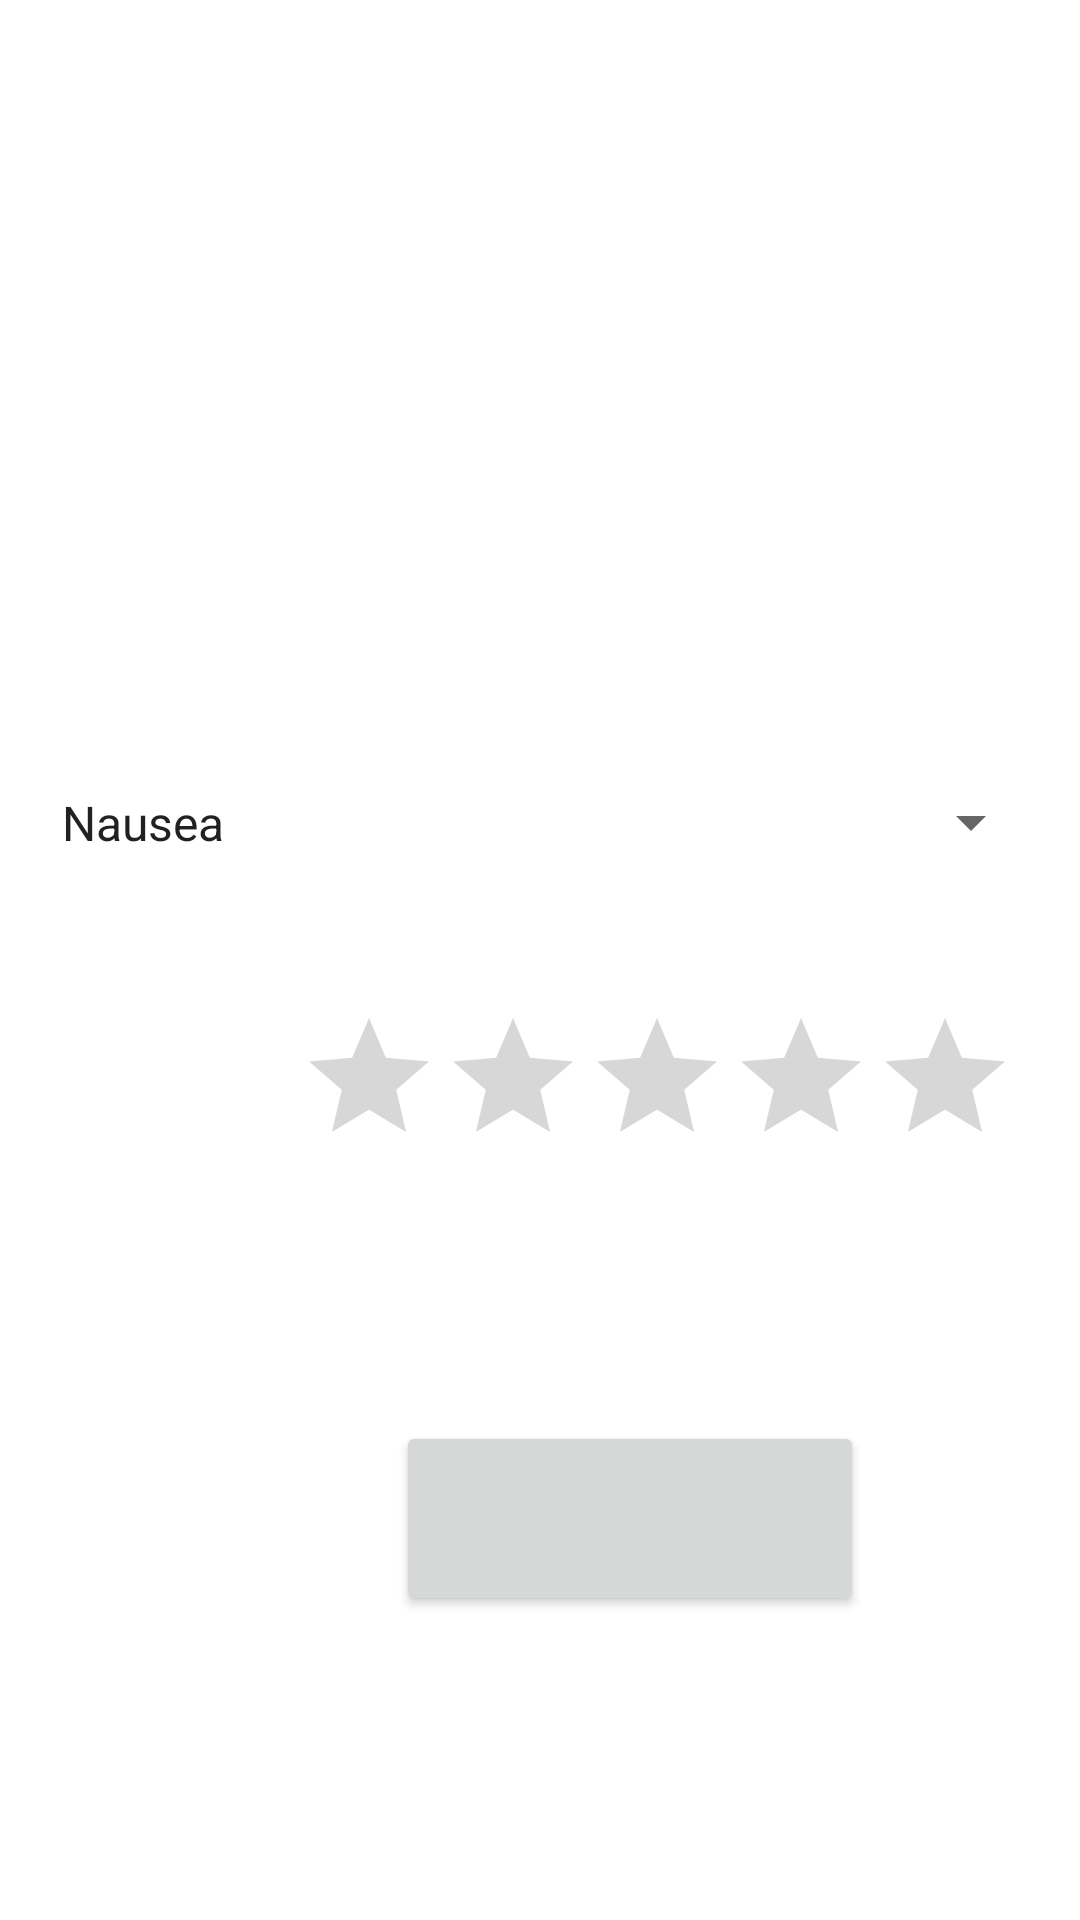

Reconstruct the res/layout file that produces this screen, plus the resources it refers to.
<!-- AndroidManifest.xml: application theme Theme.CSE535App -->
<!-- res/layout/activity_symptoms.xml -->
<?xml version="1.0" encoding="utf-8"?>

<androidx.coordinatorlayout.widget.CoordinatorLayout xmlns:android="http://schemas.android.com/apk/res/android"
    xmlns:app="http://schemas.android.com/apk/res-auto"
    xmlns:tools="http://schemas.android.com/tools"
    android:layout_width="match_parent"
    android:layout_height="match_parent"
    tools:context=".symtop">


    <androidx.constraintlayout.widget.ConstraintLayout
        android:id="@+id/constraintLayout"
        android:layout_width="match_parent"
        android:layout_height="match_parent">

        <RatingBar
            android:id="@+id/symptom_rating"
            android:layout_width="wrap_content"
            android:layout_height="wrap_content"
            app:layout_constraintBottom_toBottomOf="parent"
            app:layout_constraintEnd_toEndOf="parent"
            app:layout_constraintHorizontal_bias="0.824"
            app:layout_constraintStart_toStartOf="parent"
            app:layout_constraintTop_toTopOf="parent"
            app:layout_constraintVertical_bias="0.575" />

        <Button
            android:id="@+id/upload_symptoms"
            android:layout_width="156dp"
            android:layout_height="65dp"
            app:layout_constraintBottom_toBottomOf="parent"
            app:layout_constraintEnd_toEndOf="parent"
            app:layout_constraintHorizontal_bias="0.647"
            app:layout_constraintStart_toStartOf="parent"
            app:layout_constraintTop_toTopOf="parent"
            app:layout_constraintVertical_bias="0.824" />

        <Spinner
            android:id="@+id/symptoms"
            android:layout_width="335dp"
            android:layout_height="75dp"
            android:entries="@array/symptoms_list"
            app:layout_constraintBottom_toBottomOf="parent"
            app:layout_constraintEnd_toEndOf="parent"
            app:layout_constraintStart_toStartOf="parent"
            app:layout_constraintTop_toTopOf="parent"
            app:layout_constraintVertical_bias="0.419" />
    </androidx.constraintlayout.widget.ConstraintLayout>

</androidx.coordinatorlayout.widget.CoordinatorLayout>
<!-- resources referenced by this layout -->
<resources>
  <string-array name="symptoms_list">
          <item>Nausea</item>
          <item>Headache</item>
          <item>Diarrhea</item>
          <item>Sore throat</item>
          <item>Fever</item>
          <item>Muscle ache</item>
          <item>Loss of smell or taste</item>
          <item>Cough</item>
          <item>Shortness of breath</item>
          <item>Tiredness</item>
      </string-array>
  <style name="Theme.CSE535App" parent="Theme.MaterialComponents.DayNight.DarkActionBar">
          
          <item name="colorPrimary">@color/purple_500</item>
          <item name="colorPrimaryVariant">@color/purple_700</item>
          <item name="colorOnPrimary">@color/white</item>
          
          <item name="colorSecondary">@color/teal_200</item>
          <item name="colorSecondaryVariant">@color/teal_700</item>
          <item name="colorOnSecondary">@color/black</item>
          
          <item name="android:statusBarColor" tools:targetApi="l">?attr/colorPrimaryVariant</item>
          
      </style>
  <!-- not gathered from this repository: default colours our renderer supplied (Android Studio template values) -->
  <color name="purple_500">#FF6200EE</color>
  <color name="purple_700">#FF3700B3</color>
  <color name="teal_200">#FF03DAC5</color>
  <color name="teal_700">#FF018786</color>
  <color name="black">#FF000000</color>
  <color name="white">#FFFFFFFF</color>
</resources>
